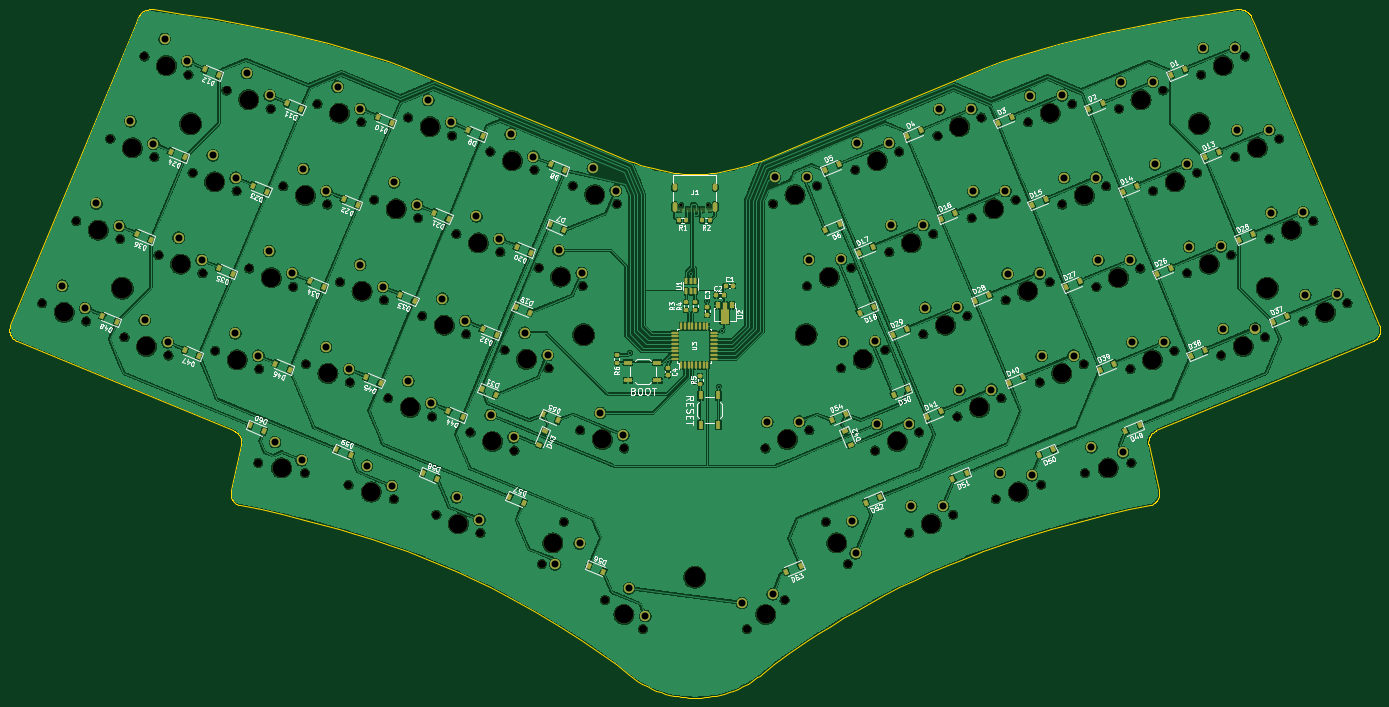
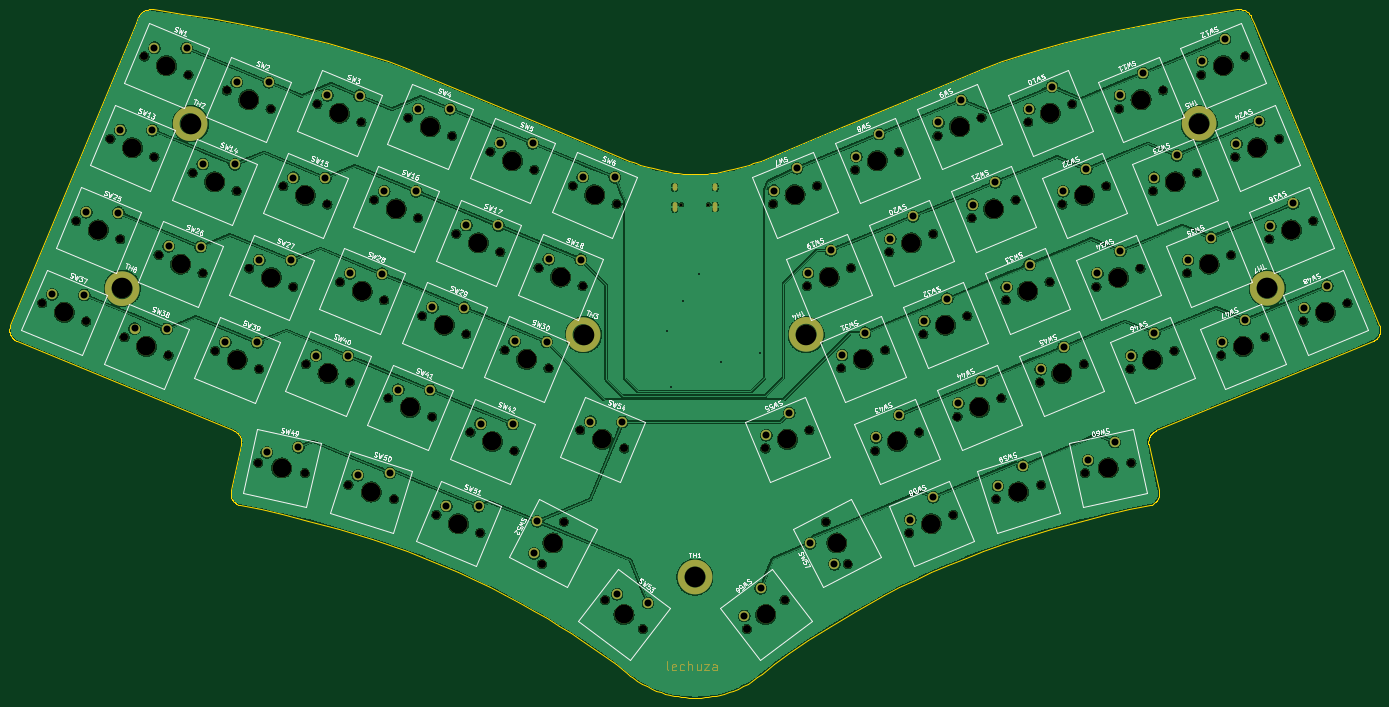
Circuit board: 11 layer files. Board 292.6 x 146.9 mm.
- bottom_copper: main-CuBottom.gbr (986096 bytes)
- top_copper: main-CuTop.gbr (1298090 bytes)
- outline: main-EdgeCuts.gbr (20177 bytes)
- bottom_mask: main-MaskBottom.gbr (15398 bytes)
- top_mask: main-MaskTop.gbr (20389 bytes)
- drill: main-NPTH.drl (3768 bytes)
- drill: main-PTH.drl (2796 bytes)
- paste: main-PasteBottom.gbr (5900 bytes)
- paste: main-PasteTop.gbr (9856 bytes)
- bottom_silk: main-SilkBottom.gbr (95035 bytes)
- top_silk: main-SilkTop.gbr (84387 bytes)

=== bottom_copper: main-CuBottom.gbr (986096 bytes, source omitted) ===
=== top_copper: main-CuTop.gbr (1298090 bytes, source omitted) ===
=== outline: main-EdgeCuts.gbr (20177 bytes, source omitted) ===
=== bottom_mask: main-MaskBottom.gbr (15398 bytes, source omitted) ===
=== top_mask: main-MaskTop.gbr (20389 bytes, source omitted) ===
=== drill: main-NPTH.drl ===
M48
; DRILL file {KiCad (6.0.0)} date Sat Feb 26 13:13:24 2022
; FORMAT={-:-/ absolute / inch / decimal}
; #@! TF.CreationDate,2022-02-26T13:13:24+01:00
; #@! TF.GenerationSoftware,Kicad,Pcbnew,(6.0.0)
; #@! TF.FileFunction,NonPlated,1,2,NPTH
FMAT,2
INCH
; #@! TA.AperFunction,NonPlated,NPTH,ComponentDrill
T1C0.0256
; #@! TA.AperFunction,NonPlated,NPTH,ComponentDrill
T2C0.0669
; #@! TA.AperFunction,NonPlated,NPTH,ComponentDrill
T3C0.1575
; #@! TA.AperFunction,NonPlated,NPTH,ComponentDrill
T4C0.1732
%
G90
G05
T1
X-7.9238Y-1.264
X-7.6963Y-1.264
T2
X-13.294Y-2.0923
X-13.0077Y-1.4012
X-12.9245Y-2.2454
X-12.7215Y-0.7101
X-12.6382Y-1.5543
X-12.6029Y-2.3786
X-12.4352Y-0.0191
X-12.3519Y-0.8632
X-12.3167Y-1.6875
X-12.2334Y-2.5317
X-12.0657Y-0.1721
X-12.0304Y-0.9964
X-11.9471Y-1.8406
X-11.8403Y-2.4921
X-11.7441Y-0.3053
X-11.6608Y-1.1495
X-11.554Y-1.801
X-11.4785Y-3.4338
X-11.4707Y-2.6451
X-11.3746Y-0.4584
X-11.2677Y-1.1099
X-11.1845Y-1.9541
X-11.0879Y-3.5204
X-11.0776Y-2.6056
X-10.9815Y-0.4188
X-10.8982Y-1.263
X-10.7913Y-1.9145
X-10.7206Y-3.6188
X-10.7081Y-2.7586
X-10.6119Y-0.5719
X-10.5051Y-1.2234
X-10.4218Y-2.0675
X-10.3865Y-2.8918
X-10.3391Y-3.7391
X-10.2188Y-0.5323
X-10.1355Y-1.3765
X-10.1003Y-2.2007
X-10.017Y-3.0449
X-9.9817Y-3.8692
X-9.8493Y-0.6854
X-9.814Y-1.5096
X-9.7307Y-2.3538
X-9.6954Y-3.1781
X-9.6121Y-4.0222
X-9.5277Y-0.8185
X-9.4444Y-1.6627
X-9.4092Y-2.487
X-9.3259Y-3.3312
X-9.1582Y-0.9716
X-9.1229Y-1.7959
X-9.0951Y-4.2847
X-9.0396Y-2.6401
X-8.9104Y-3.9299
X-8.8366Y-1.1048
X-8.7725Y-3.1601
X-8.7534Y-1.949
X-8.5643Y-4.5868
X-8.4671Y-1.2579
X-8.4029Y-3.3132
X-8.247Y-4.8303
X-7.3731Y-4.8303
X-7.2172Y-3.3132
X-7.153Y-1.2579
X-7.0558Y-4.5868
X-6.8667Y-1.949
X-6.8476Y-3.1601
X-6.7834Y-1.1048
X-6.7097Y-3.9299
X-6.5805Y-2.6401
X-6.525Y-4.2847
X-6.4972Y-1.7959
X-6.4619Y-0.9716
X-6.2942Y-3.3312
X-6.2109Y-2.487
X-6.1756Y-1.6627
X-6.0923Y-0.8185
X-6.0079Y-4.0222
X-5.9247Y-3.1781
X-5.8894Y-2.3538
X-5.8061Y-1.5096
X-5.7708Y-0.6854
X-5.6384Y-3.8692
X-5.6031Y-3.0449
X-5.5198Y-2.2007
X-5.4845Y-1.3765
X-5.4013Y-0.5323
X-5.281Y-3.7391
X-5.2336Y-2.8918
X-5.1983Y-2.0675
X-5.115Y-1.2234
X-5.0081Y-0.5719
X-4.912Y-2.7586
X-4.8995Y-3.6188
X-4.8287Y-1.9145
X-4.7219Y-1.263
X-4.6386Y-0.4188
X-4.5425Y-2.6056
X-4.5321Y-3.5204
X-4.4356Y-1.9541
X-4.3523Y-1.1099
X-4.2455Y-0.4584
X-4.1494Y-2.6451
X-4.1416Y-3.4338
X-4.0661Y-1.801
X-3.9592Y-1.1495
X-3.8759Y-0.3053
X-3.7798Y-2.4921
X-3.673Y-1.8406
X-3.5897Y-0.9964
X-3.5544Y-0.1721
X-3.3867Y-2.5317
X-3.3034Y-1.6875
X-3.2681Y-0.8632
X-3.1848Y-0.0191
X-3.0172Y-2.3786
X-2.9819Y-1.5543
X-2.8986Y-0.7101
X-2.6956Y-2.2454
X-2.6123Y-1.4012
X-2.3261Y-2.0923
T3
X-13.1092Y-2.1689
X-12.823Y-1.4778
X-12.5367Y-0.7867
X-12.4181Y-2.4551
X-12.2505Y-0.0956
X-12.1319Y-1.764
X-11.8456Y-1.0729
X-11.6555Y-2.5686
X-11.5594Y-0.3819
X-11.3692Y-1.8775
X-11.2832Y-3.4771
X-11.083Y-1.1864
X-10.8928Y-2.6821
X-10.7967Y-0.4953
X-10.6066Y-1.991
X-10.5298Y-3.679
X-10.3203Y-1.2999
X-10.2017Y-2.9684
X-10.0341Y-0.6088
X-9.9155Y-2.2773
X-9.7969Y-3.9457
X-9.6292Y-1.5862
X-9.5106Y-3.2546
X-9.343Y-0.8951
X-9.2244Y-2.5635
X-9.0028Y-4.1073
X-8.9381Y-1.8724
X-8.6519Y-1.1813
X-8.5877Y-3.2367
X-8.4056Y-4.7086
X-7.2144Y-4.7086
X-7.0324Y-3.2367
X-6.9682Y-1.1813
X-6.6819Y-1.8724
X-6.6173Y-4.1073
X-6.3957Y-2.5635
X-6.2771Y-0.8951
X-6.1094Y-3.2546
X-5.9909Y-1.5862
X-5.8232Y-3.9457
X-5.7046Y-2.2773
X-5.586Y-0.6088
X-5.4183Y-2.9684
X-5.2998Y-1.2999
X-5.0903Y-3.679
X-5.0135Y-1.991
X-4.8234Y-0.4953
X-4.7272Y-2.6821
X-4.5371Y-1.1864
X-4.3369Y-3.4771
X-4.2509Y-1.8775
X-4.0607Y-0.3819
X-3.9646Y-2.5686
X-3.7745Y-1.0729
X-3.4882Y-1.764
X-3.3696Y-0.0956
X-3.2019Y-2.4551
X-3.0834Y-0.7867
X-2.7971Y-1.4778
X-2.5108Y-2.1689
T4
X-12.6205Y-1.9664
X-12.048Y-0.5843
X-8.7451Y-2.3573
X-7.81Y-4.3947
X-6.875Y-2.3573
X-3.572Y-0.5843
X-2.9995Y-1.9665
T0
M30

=== drill: main-PTH.drl ===
M48
; DRILL file {KiCad (6.0.0)} date Sat Feb 26 13:13:24 2022
; FORMAT={-:-/ absolute / inch / decimal}
; #@! TF.CreationDate,2022-02-26T13:13:24+01:00
; #@! TF.GenerationSoftware,Kicad,Pcbnew,(6.0.0)
; #@! TF.FileFunction,Plated,1,2,PTH
FMAT,2
INCH
; #@! TA.AperFunction,Plated,PTH,ViaDrill
T1C0.0157
; #@! TA.AperFunction,Plated,PTH,ComponentDrill
T2C0.0236
; #@! TA.AperFunction,Plated,PTH,ComponentDrill
T3C0.0591
%
G90
G05
T1
X-8.3563Y-2.5098
X-8.0315Y-2.5886
X-7.8445Y-1.8504
X-7.7067Y-2.0748
X-7.6083Y-2.7953
X-7.5787Y-2.3228
T3
X-13.1251Y-1.9458
X-12.9324Y-2.1339
X-12.8388Y-1.2547
X-12.6461Y-1.4428
X-12.5526Y-0.5636
X-12.434Y-2.2321
X-12.3599Y-0.7517
X-12.2663Y0.1275
X-12.2413Y-2.4201
X-12.1477Y-1.541
X-12.0736Y-0.0606
X-11.955Y-1.729
X-11.8615Y-0.8499
X-11.6713Y-2.3456
X-11.6688Y-1.038
X-11.5752Y-0.1588
X-11.4786Y-2.5336
X-11.3851Y-1.6545
X-11.3825Y-0.3469
X-11.3375Y-3.2602
X-11.1924Y-1.8425
X-11.1151Y-3.4119
X-11.0988Y-0.9634
X-10.9087Y-2.4591
X-10.9061Y-1.1514
X-10.8126Y-0.2723
X-10.716Y-2.6471
X-10.6224Y-1.768
X-10.6199Y-0.4604
X-10.565Y-3.4581
X-10.4297Y-1.956
X-10.3567Y-3.6287
X-10.3362Y-1.0769
X-10.2176Y-2.7453
X-10.1435Y-1.2649
X-10.0499Y-0.3858
X-10.0249Y-2.9334
X-9.9313Y-2.0542
X-9.8572Y-0.5738
X-9.8128Y-3.7227
X-9.7386Y-2.2423
X-9.6451Y-1.3631
X-9.6201Y-3.9107
X-9.5265Y-3.0316
X-9.4524Y-1.5512
X-9.3588Y-0.672
X-9.3338Y-3.2196
X-9.2402Y-2.3405
X-9.1661Y-0.8601
X-9.0475Y-2.5285
X-8.9833Y-4.2865
X-8.954Y-1.6494
X-8.7792Y-4.1109
X-8.7613Y-1.8375
X-8.6677Y-0.9583
X-8.6036Y-3.0136
X-8.475Y-1.1464
X-8.4109Y-3.2017
X-8.3632Y-4.489
X-8.2258Y-4.7205
X-7.4155Y-4.6108
X-7.2013Y-3.0902
X-7.1563Y-4.5379
X-7.1371Y-1.0348
X-6.9321Y-3.0869
X-6.8679Y-1.0316
X-6.8509Y-1.7259
X-6.5816Y-1.7226
X-6.5646Y-2.417
X-6.4861Y-3.9262
X-6.4593Y-4.1941
X-6.446Y-0.7486
X-6.2954Y-2.4137
X-6.2784Y-3.1081
X-6.1768Y-0.7453
X-6.1598Y-1.4397
X-6.0091Y-3.1048
X-5.9921Y-3.7992
X-5.8905Y-1.4364
X-5.8735Y-2.1308
X-5.755Y-0.4623
X-5.7229Y-3.7959
X-5.6043Y-2.1275
X-5.5873Y-2.8219
X-5.4857Y-0.459
X-5.4687Y-1.1534
X-5.318Y-2.8186
X-5.2458Y-3.5183
X-5.1995Y-1.1501
X-5.1824Y-1.8445
X-4.9923Y-0.3488
X-4.9773Y-3.5385
X-4.9132Y-1.8412
X-4.8962Y-2.5356
X-4.7231Y-0.3455
X-4.706Y-1.0399
X-4.6269Y-2.5323
X-4.4778Y-3.3035
X-4.4368Y-1.0366
X-4.4198Y-1.731
X-4.2296Y-0.2353
X-4.2121Y-3.347
X-4.1505Y-1.7277
X-4.1335Y-2.4221
X-3.9604Y-0.2321
X-3.9434Y-0.9264
X-3.8643Y-2.4188
X-3.6741Y-0.9232
X-3.6571Y-1.6175
X-3.5385Y0.0509
X-3.3879Y-1.6142
X-3.3709Y-2.3086
X-3.2693Y0.0542
X-3.2523Y-0.6402
X-3.1016Y-2.3053
X-2.9831Y-0.6369
X-2.966Y-1.3313
X-2.6968Y-1.328
X-2.6798Y-2.0224
X-2.4105Y-2.0191
T2
G00X-7.9801Y-1.1309
M15
G01X-7.9801Y-1.1073
M16
G05
G00X-7.9801Y-1.3053
M15
G01X-7.9801Y-1.262
M16
G05
G00X-7.64Y-1.1309
M15
G01X-7.64Y-1.1073
M16
G05
G00X-7.64Y-1.3053
M15
G01X-7.64Y-1.262
M16
G05
T0
M30

=== paste: main-PasteBottom.gbr (5900 bytes, source withheld) ===
=== paste: main-PasteTop.gbr (9856 bytes, source omitted) ===
=== bottom_silk: main-SilkBottom.gbr (95035 bytes, source omitted) ===
=== top_silk: main-SilkTop.gbr (84387 bytes, source omitted) ===
